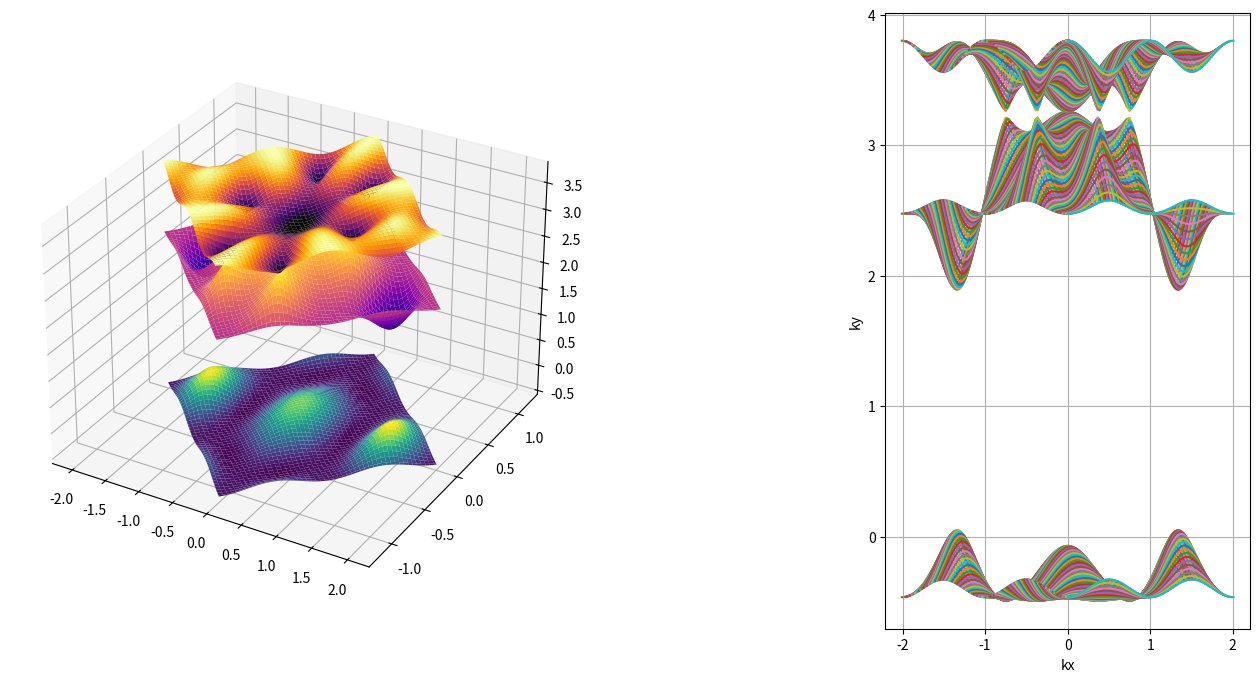

The script that saved this image:
import numpy as np
import csv
from numpy import pi
from numpy import linalg as LA
from scipy import constants
from math import sqrt, cos, sin
import matplotlib as mpl
import matplotlib.pyplot as plt
import time


e1 = 1.238
e2 = 2.366
t0 = -0.218
t1 = 0.444
t2 = 0.533
t11 = 0.250
t12 = 0.360
t22 = 0.047

a_lattice = 3.129
hbar = constants.hbar
B = 0
e = 9.1e-31
n = (e / (8 * hbar)) * B * a_lattice**2 * sqrt(3)
N = 100


def eigenvalue():
    eigenvalues = []
    L1 = np.zeros((N, N))
    L2 = np.zeros((N, N))
    L3 = np.zeros((N, N))
    kx = np.zeros((N, N))
    ky = np.zeros((N, N))
    dki = 4 * pi * sqrt(3) / (3 * (N - 1) * a_lattice)
    dkj = 4 * pi * sqrt(3) / (3 * (N - 1) * a_lattice)
    for i in range(N):
        for j in range(N):
            kx[i][j] = cos(pi / 6) * (i * dki + j * dkj) - 2 * pi / (a_lattice)
            ky[i][j] = sin(pi / 6) * (-i * dki + j * dkj) + 0
            # ky[i][j] = 0
            a = kx[i][j] * a_lattice / 2
            b = sqrt(3) / 2 * ky[i][j] * a_lattice

            h0 = 2 * t0 * (cos(2 * a) + 2 * cos(a) * cos(b)) + e1
            h1 = 2j * t1 * (sin(2 * a) + sin(a) * cos(b)) - 2 * sqrt(3) * t2 * sin(a) * sin(b)
            h2 = 2 * t2 * (cos(2 * a) - cos(a) * cos(b)) + 2j * sqrt(3) * t1 * cos(a) * sin(b)
            h11 = (t11 + 3 * t22) * cos(a) * cos(b) + 2 * t11 * cos(2 * a) + e2
            h22 = (3 * t11 + t22) * cos(a) * cos(b) + 2 * t22 * cos(2 * a) + e2
            h12 = 4j * t12 * (sin(a) * cos(a) - sin(a) * cos(b)) + sqrt(3) * (t22 - t11) * sin(a) * sin(b)
            h1dag = np.conjugate(h1)
            h2dag = np.conjugate(h2)
            h12dag = np.conjugate(h12)

            H = np.array([[h0, h1, h2], [h1dag, h11, h12], [h2dag, h12dag, h22]])
            w, v = LA.eigh(H)
            eigenvalues.append(w)
            L1[i, j] = float(w[0])
            L2[i, j] = float(w[1])
            L3[i, j] = float(w[2])

            # print(L1[i][j], kx[i][j], ky[i][j], i, j, "\n")

    fig = plt.figure(figsize=(16, 8))
    ax = fig.add_subplot(121, projection="3d")
    ax.plot_surface(kx, ky, L1, cmap="viridis")
    ax.plot_surface(kx, ky, L2, cmap="plasma")
    ax.plot_surface(kx, ky, L3, cmap="inferno")

    plt.subplot(1, 3, 3)
    plt.plot(kx, L1)
    plt.plot(kx, L2)
    plt.plot(kx, L3)

    plt.grid(True)
    plt.xlabel("kx")
    plt.ylabel("ky")

    plt.show()


if __name__ == "__main__":
    eigenvalue()
